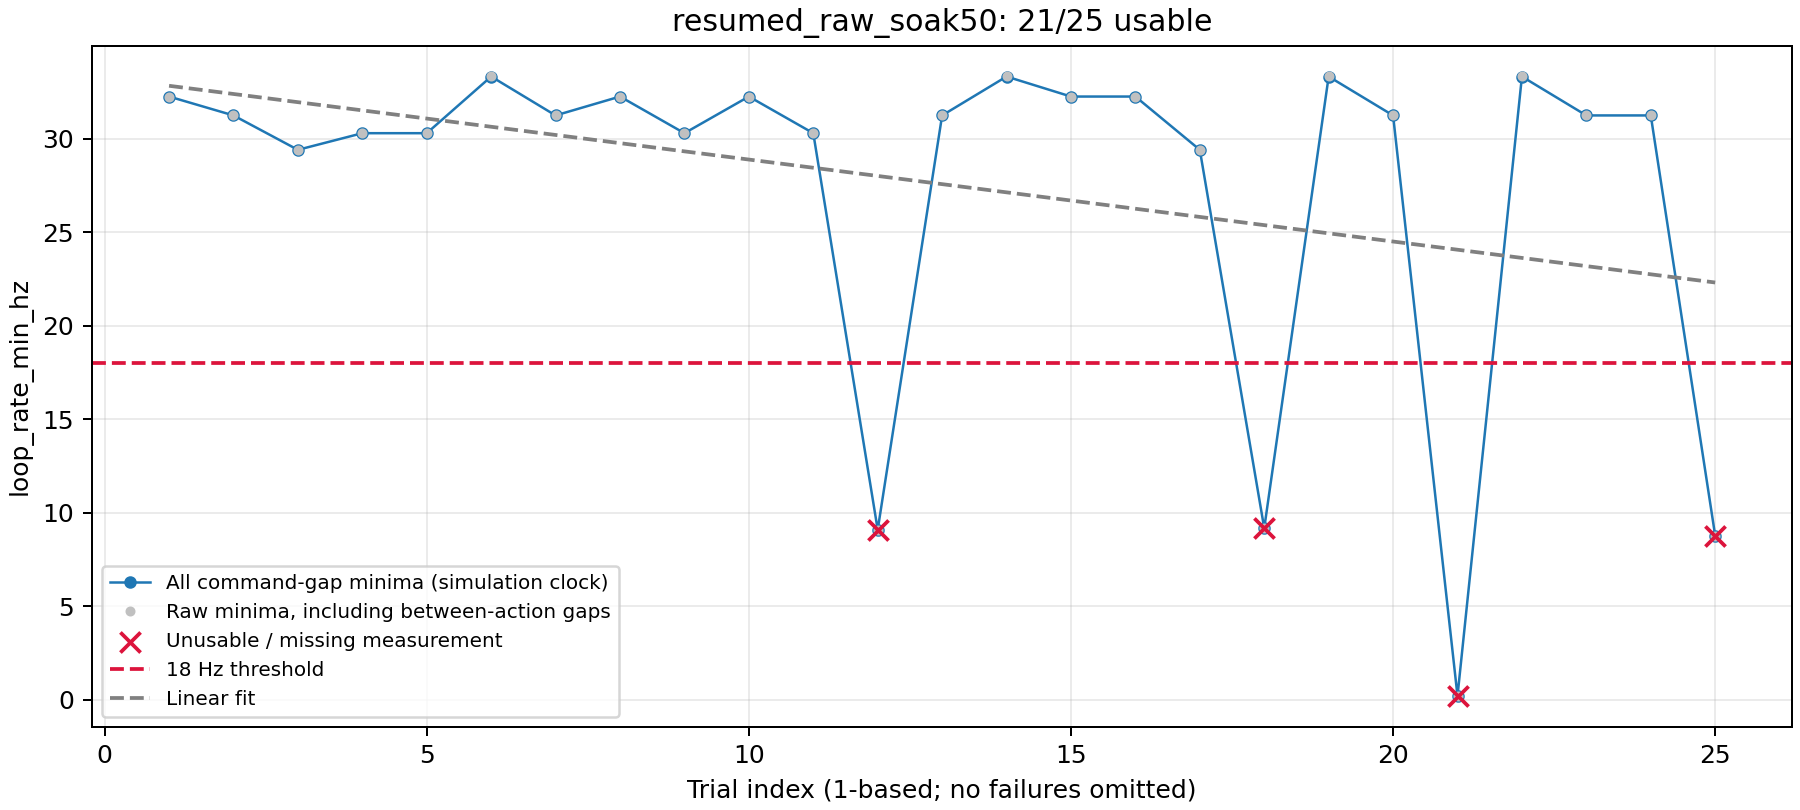

The file beside this chart, header and first rows:
trial_id, scenario, start_x, start_y, start_yaw, goal_x, goal_y, straight_line_distance, nav2_result, collision, success, path_length_m, wall_clock_s, number_of_recoveries, loop_rate_mean_hz, loop_rate_min_hz, loop_rate_degraded, rtf_target, rtf_observed, nav2_use_sim_time, navigation_sim_s, total_wall_s, cooldown_sec, loop_rate_wall_min_hz
grass_patch_000, grass_patch, -3.919, -4.003, 0.0984, 4.0, -4.0, 8.0, succeeded, False, True, 7.66, 45.29, 0, 41.85, 32.26, False, 0.5, 0.4963, True, 16.32, 47.83, 0.0, 16.14
grass_patch_001, grass_patch, -4.086, -4.001, 0.093, 4.0, -4.0, 8.0, succeeded, False, True, 7.743, 44.3, 0, 41.8, 31.25, False, 0.5, 0.4967, True, 16.33, 46.66, 0.0, 15.74
grass_patch_002, grass_patch, -3.964, -4.038, -0.063, 4.0, -4.0, 8.0, succeeded, False, True, 7.707, 45.32, 0, 42.01, 29.41, False, 0.5, 0.4949, True, 16.79, 47.72, 0.0, 14.39
grass_patch_003, grass_patch, -3.967, -4.042, -0.0986, 4.0, -4.0, 8.0, succeeded, False, True, 7.646, 44.3, 0, 40.42, 30.3, False, 0.5, 0.4964, True, 16.34, 46.68, 0.0, 15.44
grass_patch_004, grass_patch, -4.03, -3.992, 0.0778, 4.0, -4.0, 8.0, succeeded, False, True, 7.766, 45.47, 1, 40.42, 30.3, False, 0.5, 0.496, True, 16.82, 47.83, 0.0, 15.13
grass_patch_005, grass_patch, -3.974, -4.061, -0.0976, 4.0, -4.0, 8.0, succeeded, False, True, 7.683, 43.11, 0, 41.89, 33.33, False, 0.5, 0.4958, True, 16.32, 45.48, 0.0, 16.06
grass_patch_006, grass_patch, -3.999, -3.996, 0.0859, 4.0, -4.0, 8.0, succeeded, False, True, 7.722, 44.74, 0, 41.94, 31.25, False, 0.5, 0.4957, True, 16.3, 47.12, 0.0, 15.2
grass_patch_007, grass_patch, -4.043, -3.976, -0.0145, 4.0, -4.0, 8.0, succeeded, False, True, 7.739, 44.35, 0, 40.49, 32.26, False, 0.5, 0.4952, True, 16.28, 46.72, 0.0, 16.22
grass_patch_008, grass_patch, -4.015, -4.089, 0.0224, 4.0, -4.0, 8.0, succeeded, False, True, 7.754, 45.4, 0, 41.93, 30.3, False, 0.5, 0.4952, True, 16.78, 47.77, 0.0, 15.13
grass_patch_009, grass_patch, -3.961, -4.019, -0.0745, 4.0, -4.0, 8.0, succeeded, False, True, 7.694, 45.37, 0, 42.06, 32.26, False, 0.5, 0.4937, True, 16.75, 47.74, 0.0, 15.65
grass_patch_010, grass_patch, -3.901, -3.979, -0.0943, 4.0, -4.0, 8.0, succeeded, False, True, 7.62, 44.66, 0, 40.77, 30.3, False, 0.5, 0.4927, True, 16.2, 47.05, 0.0, 15.33
grass_patch_011, grass_patch, -3.902, -4.072, -0.0737, 4.0, -4.0, 8.0, succeeded, False, True, 7.96, 59.23, 1, 41.72, 9.09, True, 0.5, 0.4941, True, 23.47, 61.65, 0.0, 4.528
grass_patch_012, grass_patch, -4.079, -4.093, -0.0681, 4.0, -4.0, 8.0, succeeded, False, True, 7.782, 44.34, 0, 42.09, 31.25, False, 0.5, 0.4937, True, 16.23, 46.72, 0.0, 13.91
grass_patch_013, grass_patch, -3.994, -4.091, 0.0761, 4.0, -4.0, 8.0, succeeded, False, True, 7.726, 44.51, 0, 40.4, 33.33, False, 0.5, 0.4961, True, 16.33, 46.88, 0.0, 16.22
grass_patch_014, grass_patch, -4.083, -3.974, -0.0933, 4.0, -4.0, 8.0, succeeded, False, True, 8.348, 60.28, 0, 41.33, 32.26, False, 0.5, 0.4888, True, 23.82, 62.7, 0.0, 14.62
grass_patch_015, grass_patch, -4.038, -4.061, 0.064, 4.0, -4.0, 8.0, succeeded, False, True, 7.797, 45.61, 0, 43.03, 32.26, False, 0.5, 0.485, True, 16.47, 47.96, 0.0, 5.46
grass_patch_016, grass_patch, -3.986, -3.917, -0.0953, 4.0, -4.0, 8.0, succeeded, False, True, 7.724, 44.57, 0, 40.46, 29.41, False, 0.5, 0.4954, True, 16.81, 46.94, 0.0, 16.18
grass_patch_017, grass_patch, -3.947, -3.906, -0.0039, 4.0, -4.0, 8.0, succeeded, False, True, 8.262, 63.45, 1, 40.47, 9.17, True, 0.5, 0.4969, True, 25.92, 65.83, 0.0, 4.544
grass_patch_018, grass_patch, -4.004, -4.046, 0.041, 4.0, -4.0, 8.0, succeeded, False, True, 8.284, 58.38, 0, 41.31, 33.33, False, 0.5, 0.4974, True, 23.38, 60.77, 0.0, 16.35
grass_patch_019, grass_patch, -3.957, -4.03, 0.0797, 4.0, -4.0, 8.0, succeeded, False, True, 7.721, 45.35, 0, 42.23, 31.25, False, 0.5, 0.4931, True, 16.73, 47.72, 0.0, 14.1
grass_patch_020, grass_patch, -3.902, -4.07, -0.0842, 4.0, -4.0, 8.0, succeeded, False, True, 7.919, 68.33, 6, 40.28, 0.2, True, 0.5, 0.4974, True, 28.37, 70.69, 0.0, 0.0983
grass_patch_021, grass_patch, -4.078, -4.01, -0.0354, 4.0, -4.0, 8.0, succeeded, False, True, 7.791, 45.39, 0, 41.82, 33.33, False, 0.5, 0.4962, True, 16.83, 47.77, 0.0, 16.81
grass_patch_022, grass_patch, -3.977, -4.085, 0.0587, 4.0, -4.0, 8.0, succeeded, False, True, 8.238, 58.67, 0, 40.24, 31.25, False, 0.5, 0.4979, True, 23.51, 61.06, 0.0, 14.75
grass_patch_023, grass_patch, -3.937, -4.098, -0.077, 4.0, -4.0, 8.0, succeeded, False, True, 8.237, 58.48, 0, 41.35, 31.25, False, 0.5, 0.4973, True, 23.45, 60.84, 0.0, 14.96
grass_patch_024, grass_patch, -3.958, -4.016, 0.0524, 4.0, -4.0, 8.0, , False, , 7.711, 57.58, , 41.81, 8.77, True, 0.5, 0.391, True, 18.1, 62.35, 0.0, 4.372
